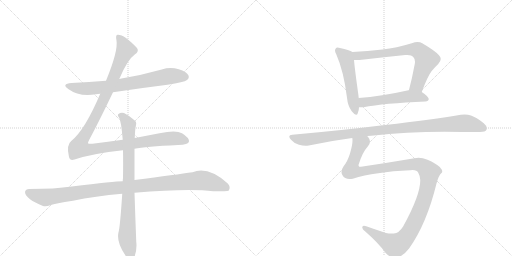
t = 0.00 s
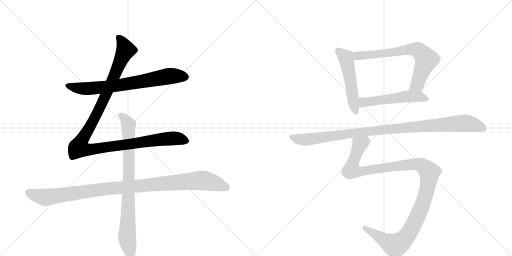
t = 1.72 s
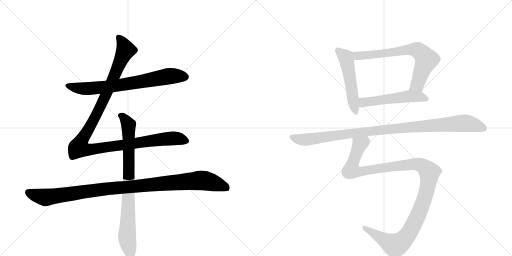
t = 3.44 s
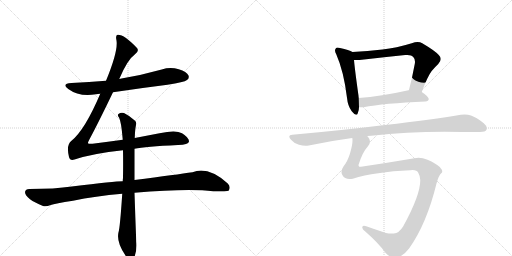
t = 5.16 s
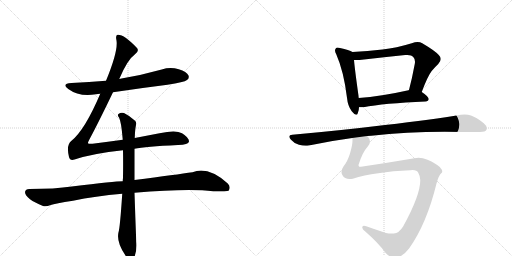
t = 6.88 s
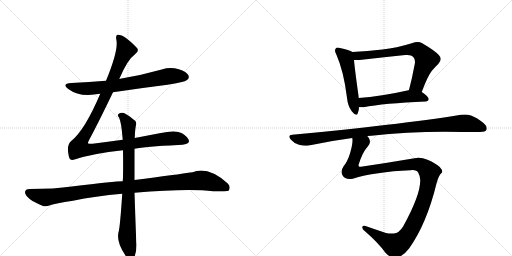
t = 8.61 s

The animated SVG that drew these frames (rendered in a browser with its animation timeline set to each time). Animation: 9 CSS @keyframes rules; one cycle of 8.61 s.

<svg version="1.1" viewBox="0 0 2048 1024" xmlns="http://www.w3.org/2000/svg">
  <g stroke="lightgray" stroke-dasharray="1,1" stroke-width="1" transform="scale(4, 4)">
    <line x1="0" y1="0" x2="256" y2="256"></line>
    <line x1="256" y1="0" x2="0" y2="256"></line>
    <line x1="128" y1="0" x2="128" y2="256"></line>
    <line x1="0" y1="128" x2="256" y2="128"></line>
    <line x1="256" y1="0" x2="512" y2="256"></line>
    <line x1="512" y1="0" x2="256" y2="256"></line>
    <line x1="384" y1="0" x2="384" y2="256"></line>
    <line x1="256" y1="128" x2="512" y2="128"></line>
  </g>
<g transform="scale(1, -1) translate(0, -850)">
   <style type="text/css">
    @keyframes keyframes0 {
      from {
       stroke: black;
       stroke-dashoffset: 726;
       stroke-width: 128;
       }
       70% {
       animation-timing-function: step-end;
       stroke: black;
       stroke-dashoffset: 0;
       stroke-width: 128;
       }
       to {
       stroke: black;
       stroke-width: 1024;
       }
       }
       #make-me-a-hanzi-animation-0 {
         animation: keyframes0 0.840820s both;
         animation-delay: 0.000000s;
         animation-timing-function: linear;
       }
    @keyframes keyframes1 {
      from {
       stroke: black;
       stroke-dashoffset: 1180;
       stroke-width: 128;
       }
       79% {
       animation-timing-function: step-end;
       stroke: black;
       stroke-dashoffset: 0;
       stroke-width: 128;
       }
       to {
       stroke: black;
       stroke-width: 1024;
       }
       }
       #make-me-a-hanzi-animation-1 {
         animation: keyframes1 1.210286s both;
         animation-delay: 0.840820s;
         animation-timing-function: linear;
       }
    @keyframes keyframes2 {
      from {
       stroke: black;
       stroke-dashoffset: 1069;
       stroke-width: 128;
       }
       78% {
       animation-timing-function: step-end;
       stroke: black;
       stroke-dashoffset: 0;
       stroke-width: 128;
       }
       to {
       stroke: black;
       stroke-width: 1024;
       }
       }
       #make-me-a-hanzi-animation-2 {
         animation: keyframes2 1.119954s both;
         animation-delay: 2.051107s;
         animation-timing-function: linear;
       }
    @keyframes keyframes3 {
      from {
       stroke: black;
       stroke-dashoffset: 837;
       stroke-width: 128;
       }
       73% {
       animation-timing-function: step-end;
       stroke: black;
       stroke-dashoffset: 0;
       stroke-width: 128;
       }
       to {
       stroke: black;
       stroke-width: 1024;
       }
       }
       #make-me-a-hanzi-animation-3 {
         animation: keyframes3 0.931152s both;
         animation-delay: 3.171061s;
         animation-timing-function: linear;
       }
    @keyframes keyframes4 {
      from {
       stroke: black;
       stroke-dashoffset: 524;
       stroke-width: 128;
       }
       63% {
       animation-timing-function: step-end;
       stroke: black;
       stroke-dashoffset: 0;
       stroke-width: 128;
       }
       to {
       stroke: black;
       stroke-width: 1024;
       }
       }
       #make-me-a-hanzi-animation-4 {
         animation: keyframes4 0.676432s both;
         animation-delay: 4.102214s;
         animation-timing-function: linear;
       }
    @keyframes keyframes5 {
      from {
       stroke: black;
       stroke-dashoffset: 705;
       stroke-width: 128;
       }
       70% {
       animation-timing-function: step-end;
       stroke: black;
       stroke-dashoffset: 0;
       stroke-width: 128;
       }
       to {
       stroke: black;
       stroke-width: 1024;
       }
       }
       #make-me-a-hanzi-animation-5 {
         animation: keyframes5 0.823730s both;
         animation-delay: 4.778646s;
         animation-timing-function: linear;
       }
    @keyframes keyframes6 {
      from {
       stroke: black;
       stroke-dashoffset: 530;
       stroke-width: 128;
       }
       63% {
       animation-timing-function: step-end;
       stroke: black;
       stroke-dashoffset: 0;
       stroke-width: 128;
       }
       to {
       stroke: black;
       stroke-width: 1024;
       }
       }
       #make-me-a-hanzi-animation-6 {
         animation: keyframes6 0.681315s both;
         animation-delay: 5.602376s;
         animation-timing-function: linear;
       }
    @keyframes keyframes7 {
      from {
       stroke: black;
       stroke-dashoffset: 1032;
       stroke-width: 128;
       }
       77% {
       animation-timing-function: step-end;
       stroke: black;
       stroke-dashoffset: 0;
       stroke-width: 128;
       }
       to {
       stroke: black;
       stroke-width: 1024;
       }
       }
       #make-me-a-hanzi-animation-7 {
         animation: keyframes7 1.089844s both;
         animation-delay: 6.283691s;
         animation-timing-function: linear;
       }
    @keyframes keyframes8 {
      from {
       stroke: black;
       stroke-dashoffset: 1205;
       stroke-width: 128;
       }
       80% {
       animation-timing-function: step-end;
       stroke: black;
       stroke-dashoffset: 0;
       stroke-width: 128;
       }
       to {
       stroke: black;
       stroke-width: 1024;
       }
       }
       #make-me-a-hanzi-animation-8 {
         animation: keyframes8 1.230632s both;
         animation-delay: 7.373535s;
         animation-timing-function: linear;
       }
</style>
<path d="M 452 481 Q 558 497 670 511 Q 737 521 748 530 Q 758 537 754 548 Q 747 563 715 573 Q 681 583 647 572 Q 569 550 486 536 Q 482 536 477 534 L 424 527 Q 357 521 286 518 Q 244 515 273 494 Q 318 461 384 473 Q 391 474 401 475 L 452 481 Z" fill="lightgray"></path> 
<path d="M 491 291 Q 433 284 370 275 Q 354 274 352 277 Q 351 280 358 293 Q 394 360 452 481 L 477 534 Q 510 612 539 632 Q 558 645 548 658 Q 497 712 471 711 Q 461 711 466 688 Q 473 646 424 527 L 401 475 Q 340 331 286 287 Q 264 271 276 222 Q 280 206 298 212 Q 370 236 492 249 L 538 255 Q 580 264 712 270 Q 754 271 756 284 Q 757 299 728 317 Q 704 332 638 317 L 539 298 L 491 291 Z" fill="lightgray"></path> 
<path d="M 491 125 Q 460 125 287 104 Q 220 94 117 94 Q 102 94 100 82 Q 100 69 120 53 Q 138 40 172 26 Q 184 22 203 30 Q 219 36 292 47 Q 380 66 489 75 L 538 79 Q 754 97 853 85 Q 910 85 914 87 Q 914 88 915 88 Q 924 103 911 116 Q 833 186 770 161 Q 709 152 538 130 L 491 125 Z" fill="lightgray"></path> 
<path d="M 539 298 Q 540 331 544 350 Q 547 362 539 368 Q 515 389 496 398 Q 483 402 474 394 Q 468 390 476 380 Q 485 365 491 291 L 492 249 Q 493 200 492 138 Q 491 132 491 125 L 489 75 Q 480 -61 474 -79 Q 465 -118 500 -169 Q 512 -188 520 -192 Q 532 -193 537 -180 Q 549 -147 545 -117 Q 541 -14 538 79 L 538 130 L 538 255 L 539 298 Z" fill="lightgray"></path> 
<path d="M 1410 642 Q 1397 651 1360 658 Q 1354 660 1351 660 Q 1345 660 1343 656 Q 1340 653 1340 648 Q 1340 642 1345 633 Q 1375 565 1388 459 Q 1391 426 1407 405 Q 1419 391 1425 391 Q 1429 391 1431 397 Q 1436 408 1436 421 L 1435 458 Q 1434 464 1434 467 Q 1419 574 1416 610 C 1413 640 1413 640 1410 642 Z" fill="lightgray"></path> 
<path d="M 1687 482 Q 1711 546 1726 565 Q 1740 582 1753 594 Q 1763 605 1763 614 Q 1763 622 1755 630 Q 1740 647 1689 677 Q 1681 682 1670 682 Q 1660 682 1647 677 Q 1585 658 1530 652 Q 1470 645 1410 642 C 1380 640 1386 610 1416 610 L 1438 610 Q 1533 621 1621 630 L 1629 630 Q 1647 630 1653 622 Q 1660 615 1660 603 Q 1660 599 1659 594 Q 1648 535 1636 490 C 1628 461 1676 454 1687 482 Z" fill="lightgray"></path> 
<path d="M 1702 444 Q 1714 445 1715 454 Q 1714 464 1687 482 C 1664 498 1664 498 1636 490 L 1634 489 Q 1522 464 1435 458 C 1405 456 1406 421 1436 421 L 1454 421 Q 1534 437 1702 444 Z" fill="lightgray"></path> 
<path d="M 1469 306 Q 1476 307 1485 307 Q 1626 323 1779 323 Q 1893 322 1920 322 Q 1942 322 1946 331 Q 1947 334 1947 337 Q 1947 347 1935 357 Q 1905 381 1884 388 Q 1873 392 1858 392 Q 1851 392 1843 391 Q 1732 372 1540 350 Q 1370 329 1169 311 Q 1157 310 1157 304 Q 1157 299 1164 291 Q 1178 275 1196 271 Q 1210 267 1223 267 Q 1229 267 1235 268 Q 1318 286 1409 298 L 1469 306 Z" fill="lightgray"></path> 
<path d="M 1746 116 Q 1756 151 1765 157 Q 1769 160 1769 164 Q 1769 171 1759 182 Q 1744 196 1710 211 Q 1691 219 1674 219 Q 1666 219 1658 217 Q 1552 199 1444 183 L 1437 183 Q 1434 186 1434 190 Q 1449 240 1471 264 Q 1480 274 1480 284 Q 1480 293 1473 301 Q 1470 305 1469 306 C 1459 334 1410 328 1409 298 Q 1410 294 1410 289 Q 1410 270 1400 236 Q 1390 204 1375 186 Q 1366 173 1366 162 Q 1366 155 1370 149 Q 1378 134 1398 134 Q 1404 134 1411 135 Q 1500 163 1641 169 Q 1646 170 1650 170 Q 1668 170 1673 159 Q 1681 145 1681 130 L 1681 128 Q 1681 69 1613 -55 Q 1596 -83 1575 -84 L 1566 -84 Q 1554 -84 1544 -82 Q 1498 -67 1465 -55 Q 1460 -53 1456 -53 Q 1452 -53 1450 -56 Q 1449 -58 1449 -60 Q 1449 -67 1461 -76 Q 1513 -121 1541 -160 Q 1561 -182 1579 -182 Q 1610 -179 1637 -143 Q 1707 -44 1746 116 Z" fill="lightgray"></path> 
      <clipPath id="make-me-a-hanzi-clip-0">
      <path d="M 452 481 Q 558 497 670 511 Q 737 521 748 530 Q 758 537 754 548 Q 747 563 715 573 Q 681 583 647 572 Q 569 550 486 536 Q 482 536 477 534 L 424 527 Q 357 521 286 518 Q 244 515 273 494 Q 318 461 384 473 Q 391 474 401 475 L 452 481 Z" fill="lightgray"></path>
      </clipPath>
      <path clip-path="url(#make-me-a-hanzi-clip-0)" d="M 276 508 L 346 495 L 471 508 L 681 546 L 741 542 " fill="none" id="make-me-a-hanzi-animation-0" stroke-dasharray="598 1196" stroke-linecap="round"></path>

      <clipPath id="make-me-a-hanzi-clip-1">
      <path d="M 491 291 Q 433 284 370 275 Q 354 274 352 277 Q 351 280 358 293 Q 394 360 452 481 L 477 534 Q 510 612 539 632 Q 558 645 548 658 Q 497 712 471 711 Q 461 711 466 688 Q 473 646 424 527 L 401 475 Q 340 331 286 287 Q 264 271 276 222 Q 280 206 298 212 Q 370 236 492 249 L 538 255 Q 580 264 712 270 Q 754 271 756 284 Q 757 299 728 317 Q 704 332 638 317 L 539 298 L 491 291 Z" fill="lightgray"></path>
      </clipPath>
      <path clip-path="url(#make-me-a-hanzi-clip-1)" d="M 474 701 L 494 672 L 501 647 L 414 449 L 325 285 L 318 258 L 364 252 L 672 296 L 707 297 L 745 287 " fill="none" id="make-me-a-hanzi-animation-1" stroke-dasharray="1052 2104" stroke-linecap="round"></path>

      <clipPath id="make-me-a-hanzi-clip-2">
      <path d="M 491 125 Q 460 125 287 104 Q 220 94 117 94 Q 102 94 100 82 Q 100 69 120 53 Q 138 40 172 26 Q 184 22 203 30 Q 219 36 292 47 Q 380 66 489 75 L 538 79 Q 754 97 853 85 Q 910 85 914 87 Q 914 88 915 88 Q 924 103 911 116 Q 833 186 770 161 Q 709 152 538 130 L 491 125 Z" fill="lightgray"></path>
      </clipPath>
      <path clip-path="url(#make-me-a-hanzi-clip-2)" d="M 113 80 L 181 60 L 372 89 L 796 128 L 872 113 L 901 102 L 911 91 " fill="none" id="make-me-a-hanzi-animation-2" stroke-dasharray="941 1882" stroke-linecap="round"></path>

      <clipPath id="make-me-a-hanzi-clip-3">
      <path d="M 539 298 Q 540 331 544 350 Q 547 362 539 368 Q 515 389 496 398 Q 483 402 474 394 Q 468 390 476 380 Q 485 365 491 291 L 492 249 Q 493 200 492 138 Q 491 132 491 125 L 489 75 Q 480 -61 474 -79 Q 465 -118 500 -169 Q 512 -188 520 -192 Q 532 -193 537 -180 Q 549 -147 545 -117 Q 541 -14 538 79 L 538 130 L 538 255 L 539 298 Z" fill="lightgray"></path>
      </clipPath>
      <path clip-path="url(#make-me-a-hanzi-clip-3)" d="M 483 388 L 514 350 L 516 138 L 508 -98 L 523 -180 " fill="none" id="make-me-a-hanzi-animation-3" stroke-dasharray="709 1418" stroke-linecap="round"></path>

      <clipPath id="make-me-a-hanzi-clip-4">
      <path d="M 1410 642 Q 1397 651 1360 658 Q 1354 660 1351 660 Q 1345 660 1343 656 Q 1340 653 1340 648 Q 1340 642 1345 633 Q 1375 565 1388 459 Q 1391 426 1407 405 Q 1419 391 1425 391 Q 1429 391 1431 397 Q 1436 408 1436 421 L 1435 458 Q 1434 464 1434 467 Q 1419 574 1416 610 C 1413 640 1413 640 1410 642 Z" fill="lightgray"></path>
      </clipPath>
      <path clip-path="url(#make-me-a-hanzi-clip-4)" d="M 1352 648 L 1383 620 L 1386 610 L 1424 398 " fill="none" id="make-me-a-hanzi-animation-4" stroke-dasharray="396 792" stroke-linecap="round"></path>

      <clipPath id="make-me-a-hanzi-clip-5">
      <path d="M 1687 482 Q 1711 546 1726 565 Q 1740 582 1753 594 Q 1763 605 1763 614 Q 1763 622 1755 630 Q 1740 647 1689 677 Q 1681 682 1670 682 Q 1660 682 1647 677 Q 1585 658 1530 652 Q 1470 645 1410 642 C 1380 640 1386 610 1416 610 L 1438 610 Q 1533 621 1621 630 L 1629 630 Q 1647 630 1653 622 Q 1660 615 1660 603 Q 1660 599 1659 594 Q 1648 535 1636 490 C 1628 461 1676 454 1687 482 Z" fill="lightgray"></path>
      </clipPath>
      <path clip-path="url(#make-me-a-hanzi-clip-5)" d="M 1418 638 L 1426 628 L 1444 627 L 1629 651 L 1661 652 L 1680 644 L 1706 611 L 1669 512 L 1643 495 " fill="none" id="make-me-a-hanzi-animation-5" stroke-dasharray="577 1154" stroke-linecap="round"></path>

      <clipPath id="make-me-a-hanzi-clip-6">
      <path d="M 1702 444 Q 1714 445 1715 454 Q 1714 464 1687 482 C 1664 498 1664 498 1636 490 L 1634 489 Q 1522 464 1435 458 C 1405 456 1406 421 1436 421 L 1454 421 Q 1534 437 1702 444 Z" fill="lightgray"></path>
      </clipPath>
      <path clip-path="url(#make-me-a-hanzi-clip-6)" d="M 1441 427 L 1457 441 L 1630 464 L 1678 464 L 1706 454 " fill="none" id="make-me-a-hanzi-animation-6" stroke-dasharray="402 804" stroke-linecap="round"></path>

      <clipPath id="make-me-a-hanzi-clip-7">
      <path d="M 1469 306 Q 1476 307 1485 307 Q 1626 323 1779 323 Q 1893 322 1920 322 Q 1942 322 1946 331 Q 1947 334 1947 337 Q 1947 347 1935 357 Q 1905 381 1884 388 Q 1873 392 1858 392 Q 1851 392 1843 391 Q 1732 372 1540 350 Q 1370 329 1169 311 Q 1157 310 1157 304 Q 1157 299 1164 291 Q 1178 275 1196 271 Q 1210 267 1223 267 Q 1229 267 1235 268 Q 1318 286 1409 298 L 1469 306 Z" fill="lightgray"></path>
      </clipPath>
      <path clip-path="url(#make-me-a-hanzi-clip-7)" d="M 1167 301 L 1218 291 L 1607 339 L 1843 357 L 1886 353 L 1935 336 " fill="none" id="make-me-a-hanzi-animation-7" stroke-dasharray="904 1808" stroke-linecap="round"></path>

      <clipPath id="make-me-a-hanzi-clip-8">
      <path d="M 1746 116 Q 1756 151 1765 157 Q 1769 160 1769 164 Q 1769 171 1759 182 Q 1744 196 1710 211 Q 1691 219 1674 219 Q 1666 219 1658 217 Q 1552 199 1444 183 L 1437 183 Q 1434 186 1434 190 Q 1449 240 1471 264 Q 1480 274 1480 284 Q 1480 293 1473 301 Q 1470 305 1469 306 C 1459 334 1410 328 1409 298 Q 1410 294 1410 289 Q 1410 270 1400 236 Q 1390 204 1375 186 Q 1366 173 1366 162 Q 1366 155 1370 149 Q 1378 134 1398 134 Q 1404 134 1411 135 Q 1500 163 1641 169 Q 1646 170 1650 170 Q 1668 170 1673 159 Q 1681 145 1681 130 L 1681 128 Q 1681 69 1613 -55 Q 1596 -83 1575 -84 L 1566 -84 Q 1554 -84 1544 -82 Q 1498 -67 1465 -55 Q 1460 -53 1456 -53 Q 1452 -53 1450 -56 Q 1449 -58 1449 -60 Q 1449 -67 1461 -76 Q 1513 -121 1541 -160 Q 1561 -182 1579 -182 Q 1610 -179 1637 -143 Q 1707 -44 1746 116 Z" fill="lightgray"></path>
      </clipPath>
      <path clip-path="url(#make-me-a-hanzi-clip-8)" d="M 1463 297 L 1460 284 L 1439 272 L 1408 189 L 1408 168 L 1437 162 L 1531 179 L 1672 193 L 1703 177 L 1718 160 L 1706 81 L 1685 19 L 1641 -74 L 1608 -115 L 1580 -132 L 1456 -59 " fill="none" id="make-me-a-hanzi-animation-8" stroke-dasharray="1077 2154" stroke-linecap="round"></path>

</g>
</svg>
